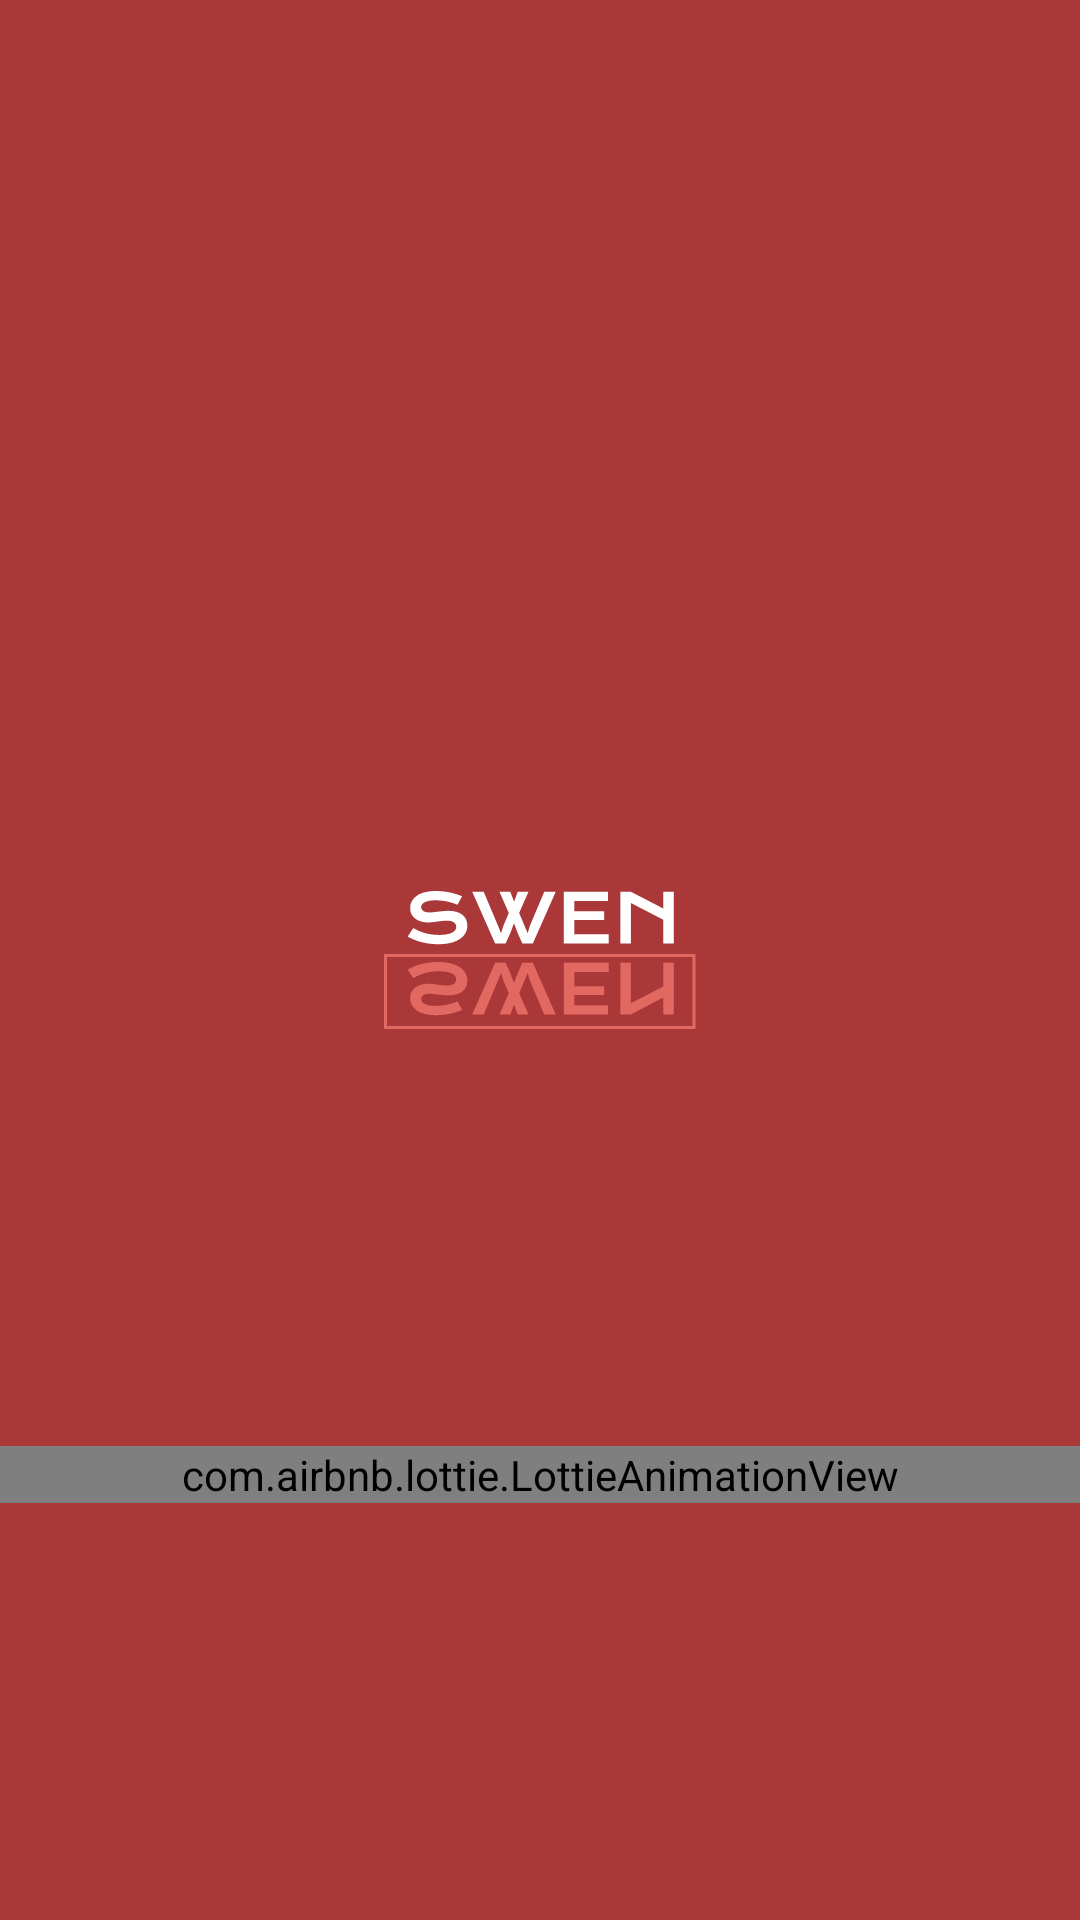

The Android layout XML behind this screen, and the referenced resources:
<!-- AndroidManifest.xml: application theme AppTheme -->
<!-- res/layout/fragment_splash.xml -->
<?xml version="1.0" encoding="utf-8"?>
<layout xmlns:android="http://schemas.android.com/apk/res/android"
    xmlns:app="http://schemas.android.com/apk/res-auto"
    xmlns:tools="http://schemas.android.com/tools">

    <data>

        <variable
            name="viewModel"
            type="com.ayodkay.apps.swen.view.splash.SplashViewModel" />
    </data>

    <androidx.constraintlayout.widget.ConstraintLayout
        android:layout_width="match_parent"
        android:layout_height="match_parent"
        android:background="@color/colorPrimary"
        tools:context=".view.SplashScreen">


        <ImageView
            android:id="@+id/imageView2"
            android:layout_width="wrap_content"
            android:layout_height="wrap_content"
            android:contentDescription="@null"
            app:layout_constraintBottom_toBottomOf="parent"
            app:layout_constraintEnd_toEndOf="parent"
            app:layout_constraintStart_toStartOf="parent"
            app:layout_constraintTop_toTopOf="parent"
            app:srcCompat="@drawable/ic_logo_white">

        </ImageView>

        <com.airbnb.lottie.LottieAnimationView
            android:layout_width="match_parent"
            android:layout_height="wrap_content"
            app:isVisible="@{viewModel.isUpdating}"
            app:layout_constraintBottom_toBottomOf="parent"
            app:layout_constraintEnd_toEndOf="parent"
            app:layout_constraintStart_toStartOf="parent"
            app:layout_constraintTop_toBottomOf="@+id/imageView2"
            app:lottie_autoPlay="true"
            app:lottie_loop="true"
            app:lottie_rawRes="@raw/updating" />

    </androidx.constraintlayout.widget.ConstraintLayout>
</layout>
<!-- resources referenced by this layout -->
<resources>
  <color name="colorPrimary">#AB3838</color>
  <!-- drawable ic_logo_white: vector/xml drawable (drawable, 6381 chars, omitted) -->
  <style name="AppTheme" parent="Theme.MaterialComponents.Light.NoActionBar">
          
          <item name="colorPrimary">@color/colorPrimary</item>
          <item name="colorPrimaryDark">@color/colorPrimaryDark</item>
          <item name="colorAccent">@color/colorAccent</item>
          <item name="drawerArrowStyle">@style/DrawerIconStyle</item>
          <item name="tabBackground">@drawable/tab_background</item>
          <item name="bottomSheetStyle">@style/Theme.NoWiredStrapInNavigationBar</item>
      </style>
  <color name="colorPrimaryDark">#760012</color>
  <color name="colorAccent">#e26862</color>
  <style name="DrawerIconStyle" parent="Widget.AppCompat.DrawerArrowToggle">
          <item name="color">@color/textPrimary</item>
      </style>
  <!-- drawable tab_background (drawable) -->
  <?xml version="1.0" encoding="utf-8"?>
  <selector xmlns:android="http://schemas.android.com/apk/res/android">
  
      <item android:drawable="@drawable/tab_background_selected" android:state_selected="true" />
  
      <item android:drawable="@drawable/tab_background_unselected" android:state_focused="false" android:state_pressed="false" android:state_selected="false" />
  
  </selector>
  <style name="Theme.NoWiredStrapInNavigationBar" parent="@style/Widget.MaterialComponents.BottomSheet.Modal">
          <item name="android:windowIsFloating">false</item>
          <item name="cornerFamily">rounded</item>
          <item name="cornerSizeTopRight">16dp</item>
          <item name="cornerSizeTopLeft">16dp</item>
          <item name="cornerSizeBottomRight">0dp</item>
          <item name="cornerSizeBottomLeft">0dp</item>
      </style>
  <color name="textPrimary">#DE000000</color>
  <!-- drawable tab_background_selected (drawable) -->
  <?xml version="1.0" encoding="utf-8"?>
  <layer-list xmlns:android="http://schemas.android.com/apk/res/android">
      <item
          android:bottom="5dp"
          android:left="5dp"
          android:right="5dp"
          android:top="5dp">
          <shape android:shape="rectangle">
              <corners android:radius="12dp" />
              <solid android:color="@color/colorPrimary" />
          </shape>
      </item>
  </layer-list>
  <!-- drawable tab_background_unselected (drawable) -->
  <?xml version="1.0" encoding="utf-8"?>
  <layer-list xmlns:android="http://schemas.android.com/apk/res/android">
      <item
          android:bottom="5dp"
          android:left="5dp"
          android:right="5dp"
          android:top="5dp">
          <shape android:shape="rectangle">
              <corners android:radius="12dp" />
              <solid android:color="@color/tabColor" />
          </shape>
      </item>
  </layer-list>
  <color name="tabColor">#e26862</color>
</resources>
